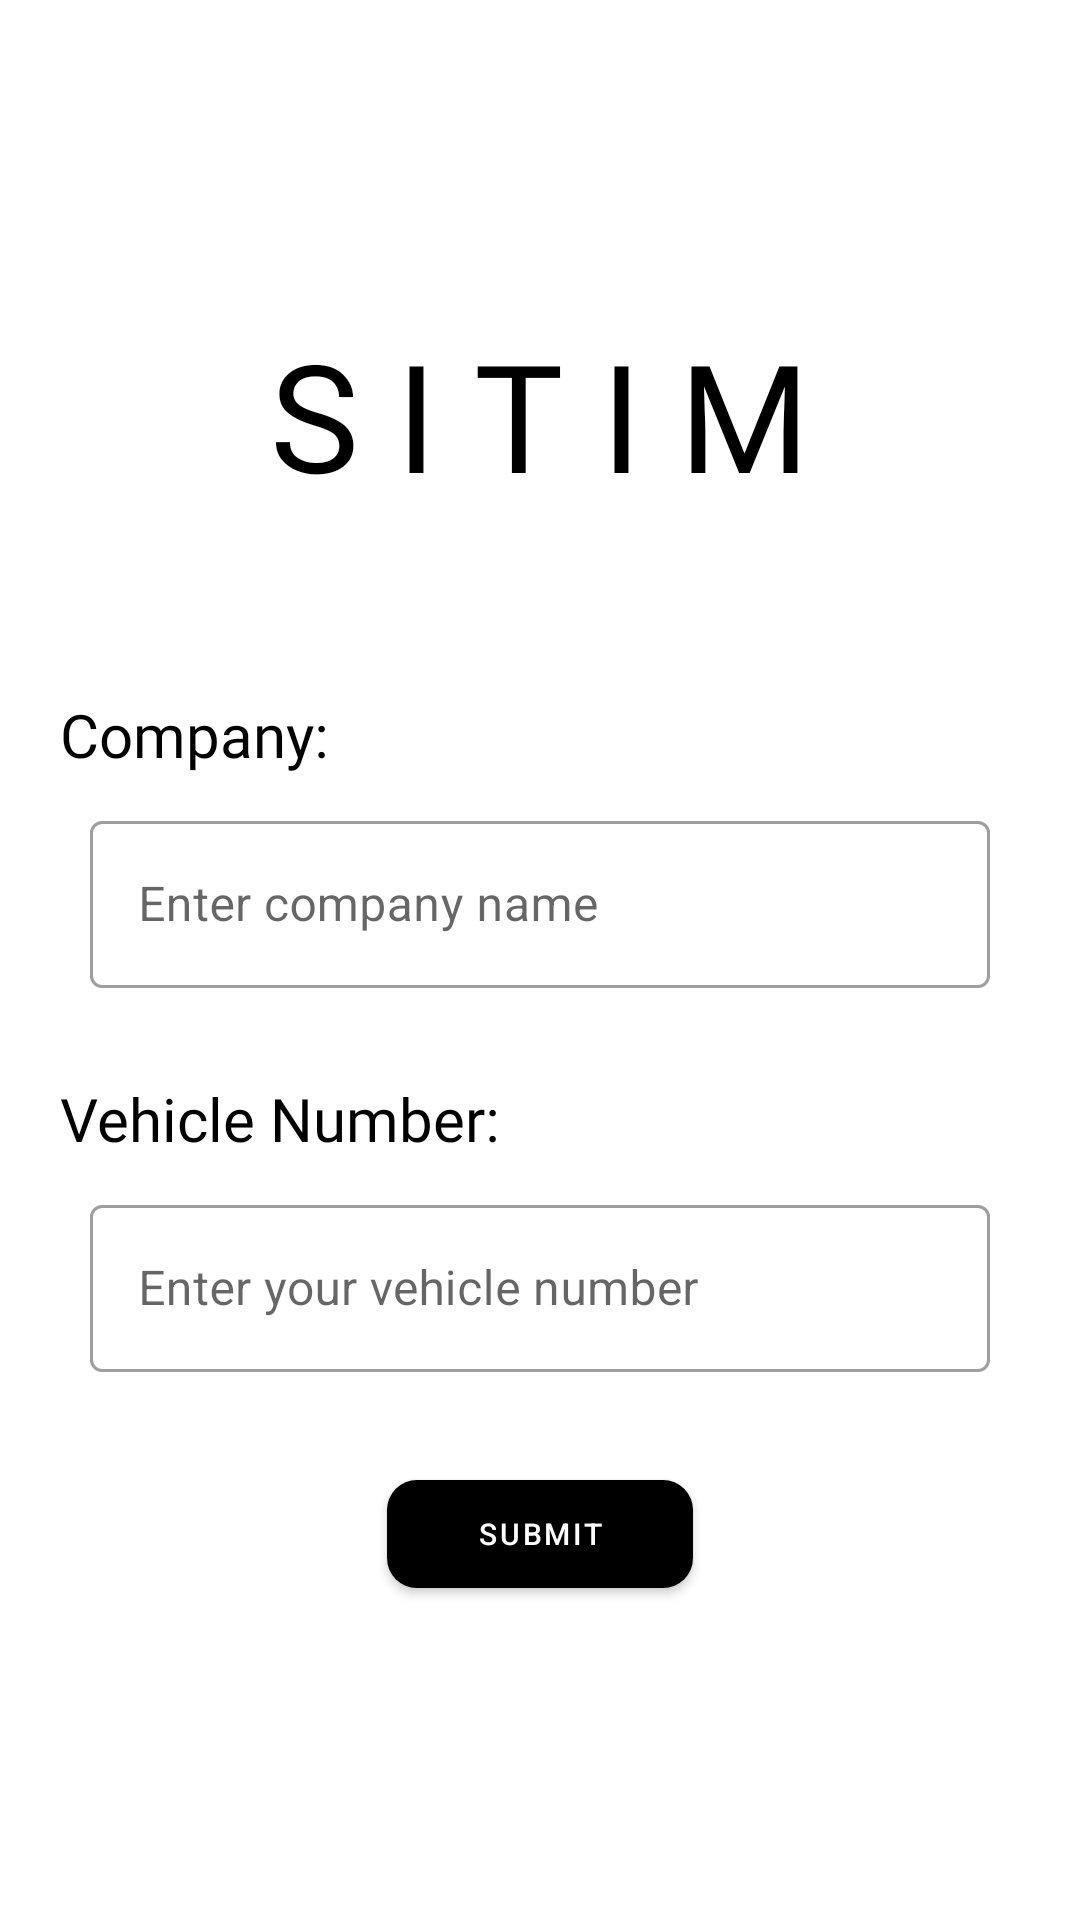

Here is an Android app screen rendered from its layout file. Give the layout XML and the strings, colors and styles it references.
<!-- AndroidManifest.xml: application theme Theme.SITIM -->
<!-- res/layout/activity_get_started.xml -->
<?xml version="1.0" encoding="utf-8"?>
<RelativeLayout xmlns:android="http://schemas.android.com/apk/res/android"
    xmlns:app="http://schemas.android.com/apk/res-auto"
    android:layout_width="match_parent"
    android:layout_height="match_parent">

    <ImageView
        android:layout_width="match_parent"
        android:layout_height="match_parent"
        android:scaleType="centerCrop"
        app:srcCompat="@drawable/opening_pic"/>

    <RelativeLayout
        android:layout_width="match_parent"
        android:layout_height="wrap_content"
        android:layout_centerHorizontal="true"
        android:layout_centerVertical="true">

        <TextView
            android:id="@+id/app_name"
            android:layout_width="wrap_content"
            android:layout_height="wrap_content"
            android:fontFamily="@font/fredoka_one"
            android:textSize="50sp"
            android:textColor="@color/black"
            android:layout_centerHorizontal="true"
            android:text="S I T I M"/>

        <TextView
            android:id="@+id/company_text"
            android:layout_width="wrap_content"
            android:layout_below="@id/app_name"
            android:layout_marginTop="60dp"
            android:layout_height="wrap_content"
            android:textColor="@color/black"
            android:textSize="20sp"
            android:fontFamily="@font/fredoka_one"
            android:layout_marginLeft="20dp"
            android:text="Company:"/>

        <com.google.android.material.textfield.TextInputLayout
            android:id="@+id/company_edittext_layout"
            android:layout_below="@id/company_text"
            android:layout_marginTop="10dp"
            android:layout_width="match_parent"
            android:layout_height="wrap_content"
            android:layout_marginLeft="30dp"
            style="@style/Widget.MaterialComponents.TextInputLayout.OutlinedBox"
            android:layout_marginRight="30dp">

            <com.google.android.material.textfield.TextInputEditText
                android:id="@+id/compnay_name_edittext"
                android:layout_width="match_parent"
                android:layout_height="wrap_content"
                android:textColorHint="@color/black"
                android:inputType="textCapSentences"
                android:hint="Enter company name"/>

        </com.google.android.material.textfield.TextInputLayout>

        <TextView
            android:id="@+id/number_plate"
            android:layout_below="@id/company_edittext_layout"
            android:layout_width="wrap_content"
            android:layout_marginTop="30dp"
            android:layout_height="wrap_content"
            android:textColor="@color/black"
            android:textSize="20sp"
            android:fontFamily="@font/fredoka_one"
            android:layout_marginLeft="20dp"
            android:text="Vehicle Number:"/>

        <com.google.android.material.textfield.TextInputLayout
            android:id="@+id/number_plate_layout"
            android:layout_below="@id/number_plate"
            android:layout_marginTop="10dp"
            android:layout_width="match_parent"
            android:layout_height="wrap_content"
            android:layout_marginLeft="30dp"
            style="@style/Widget.MaterialComponents.TextInputLayout.OutlinedBox"
            android:layout_marginRight="30dp">

            <com.google.android.material.textfield.TextInputEditText
                android:id="@+id/vehicle_number_edittext"
                android:layout_width="match_parent"
                android:layout_height="wrap_content"
                android:inputType="textCapCharacters"
                android:hint="Enter your vehicle number"/>

        </com.google.android.material.textfield.TextInputLayout>

        <com.google.android.material.button.MaterialButton
            android:id="@+id/submit_company"
            android:layout_below="@id/number_plate_layout"
            android:layout_marginTop="30dp"
            android:layout_marginLeft="20dp"
            app:cornerRadius="10dp"
            android:layout_width="wrap_content"
            android:layout_height="wrap_content"
            app:backgroundTint="@color/black"
            android:paddingEnd="30dp"
            android:paddingStart="30dp"
            android:layout_centerHorizontal="true"
            android:textColor="@color/white"
            android:textSize="10sp"
            android:text="submit"/>

    </RelativeLayout>
</RelativeLayout>
<!-- resources referenced by this layout -->
<resources>
  <style name="Theme.SITIM" parent="Theme.MaterialComponents.Light.NoActionBar">
          
          <item name="colorPrimary">@color/black</item>
          <item name="colorPrimaryVariant">@color/white</item>
          <item name="colorOnPrimary">@color/white</item>
          
          <item name="colorSecondary">@color/teal_200</item>
          <item name="colorSecondaryVariant">@color/teal_700</item>
          <item name="colorOnSecondary">@color/black</item>
          
          <item name="android:statusBarColor">?attr/colorPrimaryVariant</item>
          
          <item name="android:windowLightStatusBar">true</item>
      </style>
  <!-- not gathered from this repository: default colours our renderer supplied (Android Studio template values) -->
  <color name="teal_200">#FF03DAC5</color>
  <color name="teal_700">#FF018786</color>
  <color name="black">#FF000000</color>
  <color name="white">#FFFFFFFF</color>
</resources>
